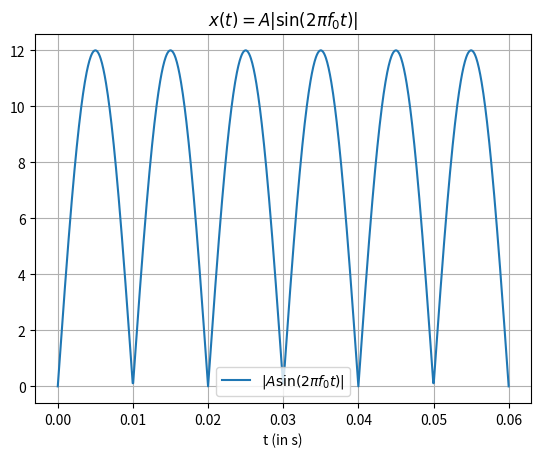

Reproduce this figure in Python. (Note: this script raises an exception after producing the figure.)
import matplotlib.pyplot as plt
import numpy as np

A = 12
f0 = 50
t = np.linspace(0, 3/f0, 1000)
plt.plot(t, np.abs(A*np.sin(2*np.pi*f0*t)),label='$|A\sin(2\pi f_0t)|$')
plt.title('$x(t) = A|\sin(2\pi f_0t)|$')
plt.xlabel('t (in s)')
plt.legend()
plt.grid()
plt.savefig('../figs/1.1.png')
# plt.savefig('../figs/1.1.pdf')
plt.show()